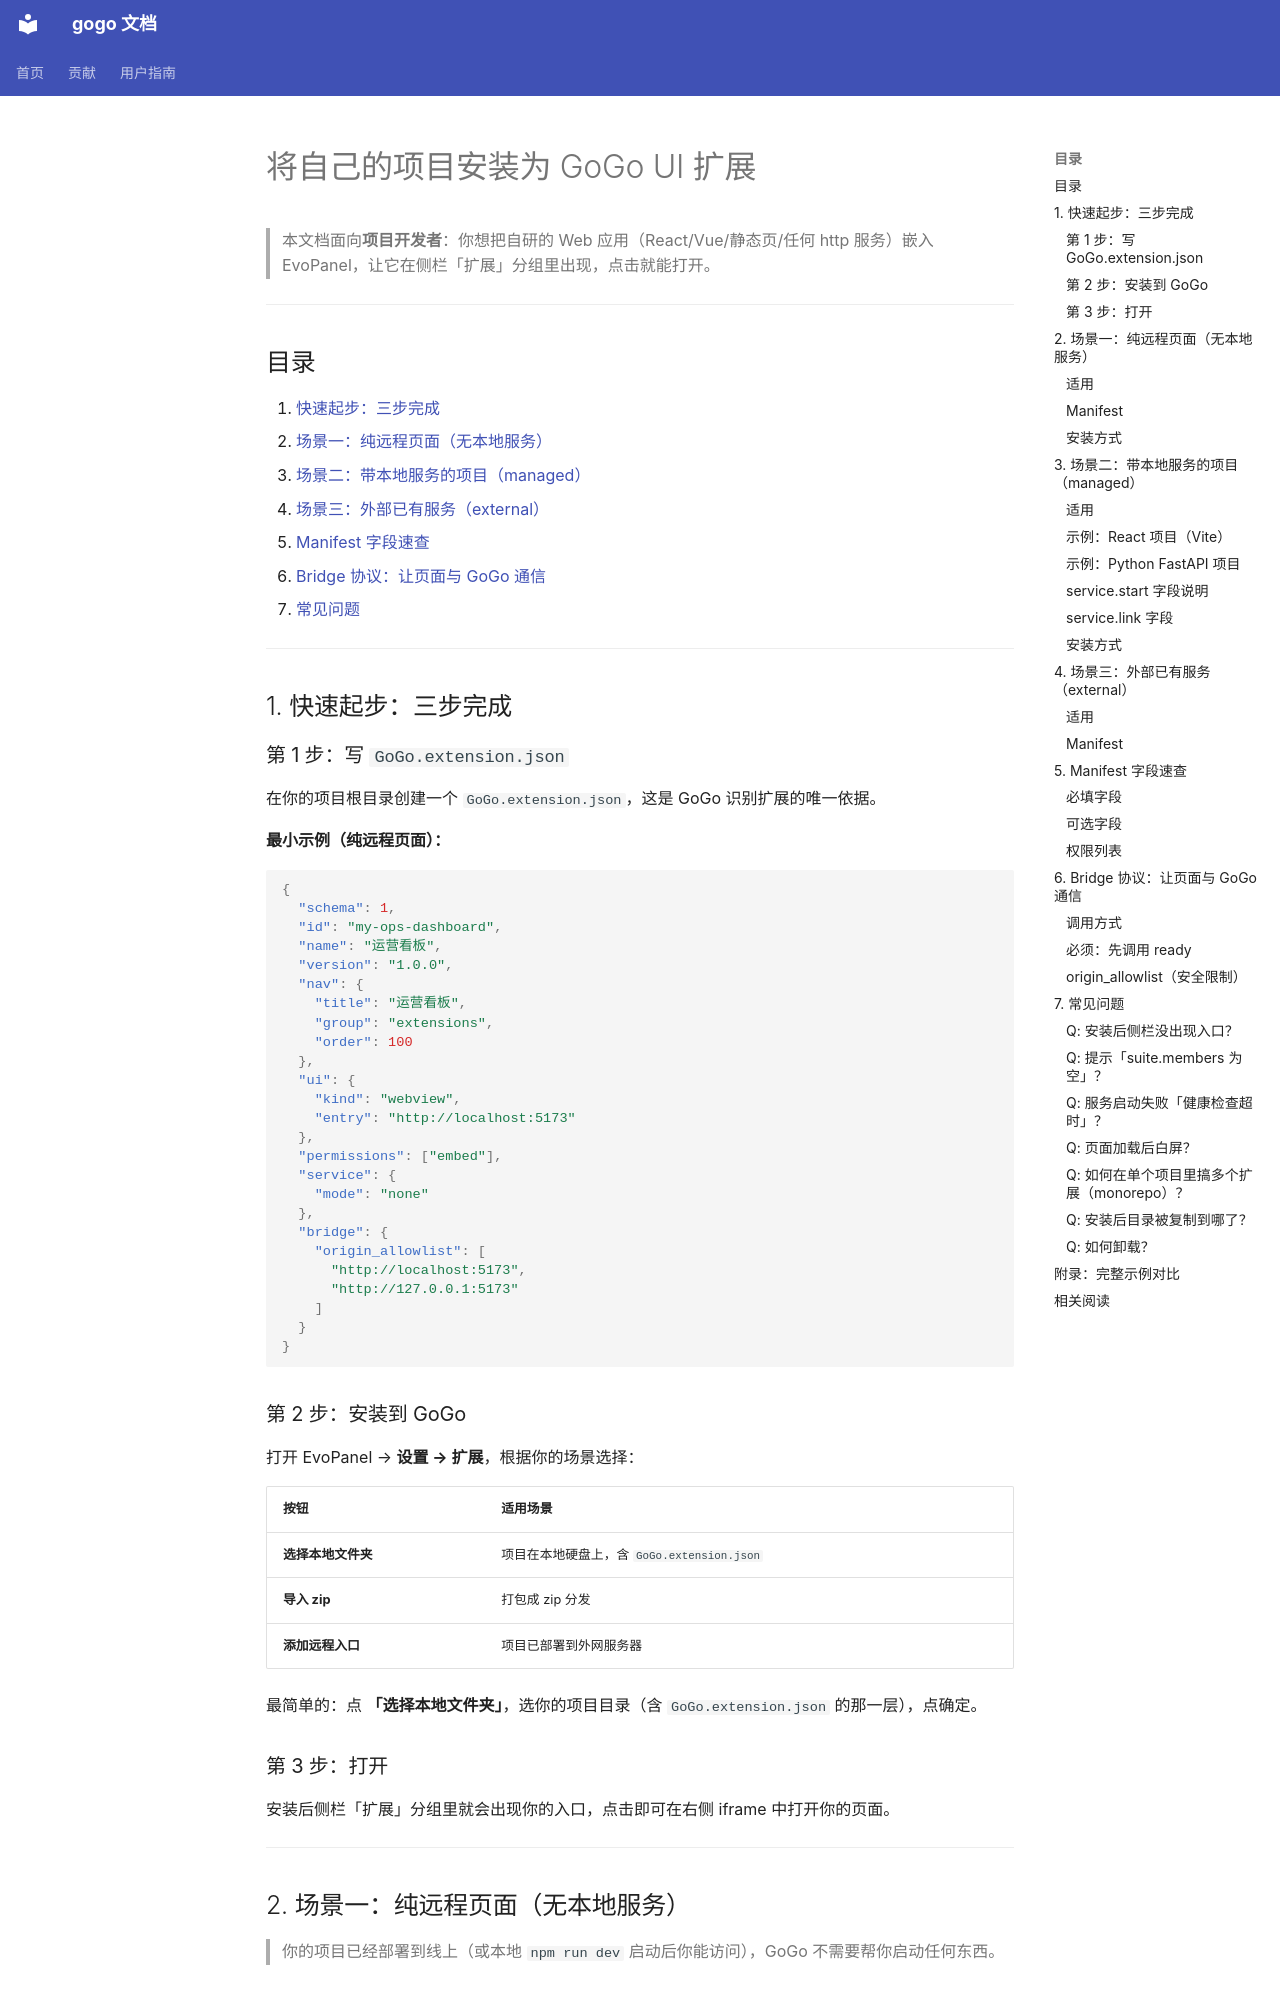

repository: CharonZou/gogo · page: user/guides/configuration/install-own-project-as-extension/index.html · generator: mkdocs

# 将自己的项目安装为 GoGo UI 扩展

> 本文档面向**项目开发者**：你想把自研的 Web 应用（React/Vue/静态页/任何 http 服务）嵌入 EvoPanel，让它在侧栏「扩展」分组里出现，点击就能打开。

---

## 目录

1. [快速起步：三步完成](#1-快速起步三步完成)
2. [场景一：纯远程页面（无本地服务）](#2-场景一纯远程页面无本地服务)
3. [场景二：带本地服务的项目（managed）](#3-场景二带本地服务的项目managed)
4. [场景三：外部已有服务（external）](#4-场景三外部已有服务external)
5. [Manifest 字段速查](#5-manifest-字段速查)
6. [Bridge 协议：让页面与 GoGo 通信](#6-bridge-协议让页面与-GoGo-通信)
7. [常见问题](#7-常见问题)

---

## 1. 快速起步：三步完成

### 第 1 步：写 `GoGo.extension.json`

在你的项目根目录创建一个 `GoGo.extension.json`，这是 GoGo 识别扩展的唯一依据。

**最小示例（纯远程页面）：**

```json
{
  "schema": 1,
  "id": "my-ops-dashboard",
  "name": "运营看板",
  "version": "1.0.0",
  "nav": {
    "title": "运营看板",
    "group": "extensions",
    "order": 100
  },
  "ui": {
    "kind": "webview",
    "entry": "http://localhost:5173"
  },
  "permissions": ["embed"],
  "service": {
    "mode": "none"
  },
  "bridge": {
    "origin_allowlist": [
      "http://localhost:5173",
      "http://127.0.0.1:5173"
    ]
  }
}
```

### 第 2 步：安装到 GoGo

打开 EvoPanel → **设置 → 扩展**，根据你的场景选择：

| 按钮 | 适用场景 |
|------|----------|
| **选择本地文件夹** | 项目在本地硬盘上，含 `GoGo.extension.json` |
| **导入 zip** | 打包成 zip 分发 |
| **添加远程入口** | 项目已部署到外网服务器 |

最简单的：点 **「选择本地文件夹」**，选你的项目目录（含 `GoGo.extension.json` 的那一层），点确定。

### 第 3 步：打开

安装后侧栏「扩展」分组里就会出现你的入口，点击即可在右侧 iframe 中打开你的页面。

---

## 2. 场景一：纯远程页面（无本地服务）

> 你的项目已经部署到线上（或本地 `npm run dev` 启动后你能访问），GoGo 不需要帮你启动任何东西。

### 适用

- 已有的生产环境页面
- 纯静态页面（HTML 文件）
- 你手动 `npm run dev` 启动的开发服务器
